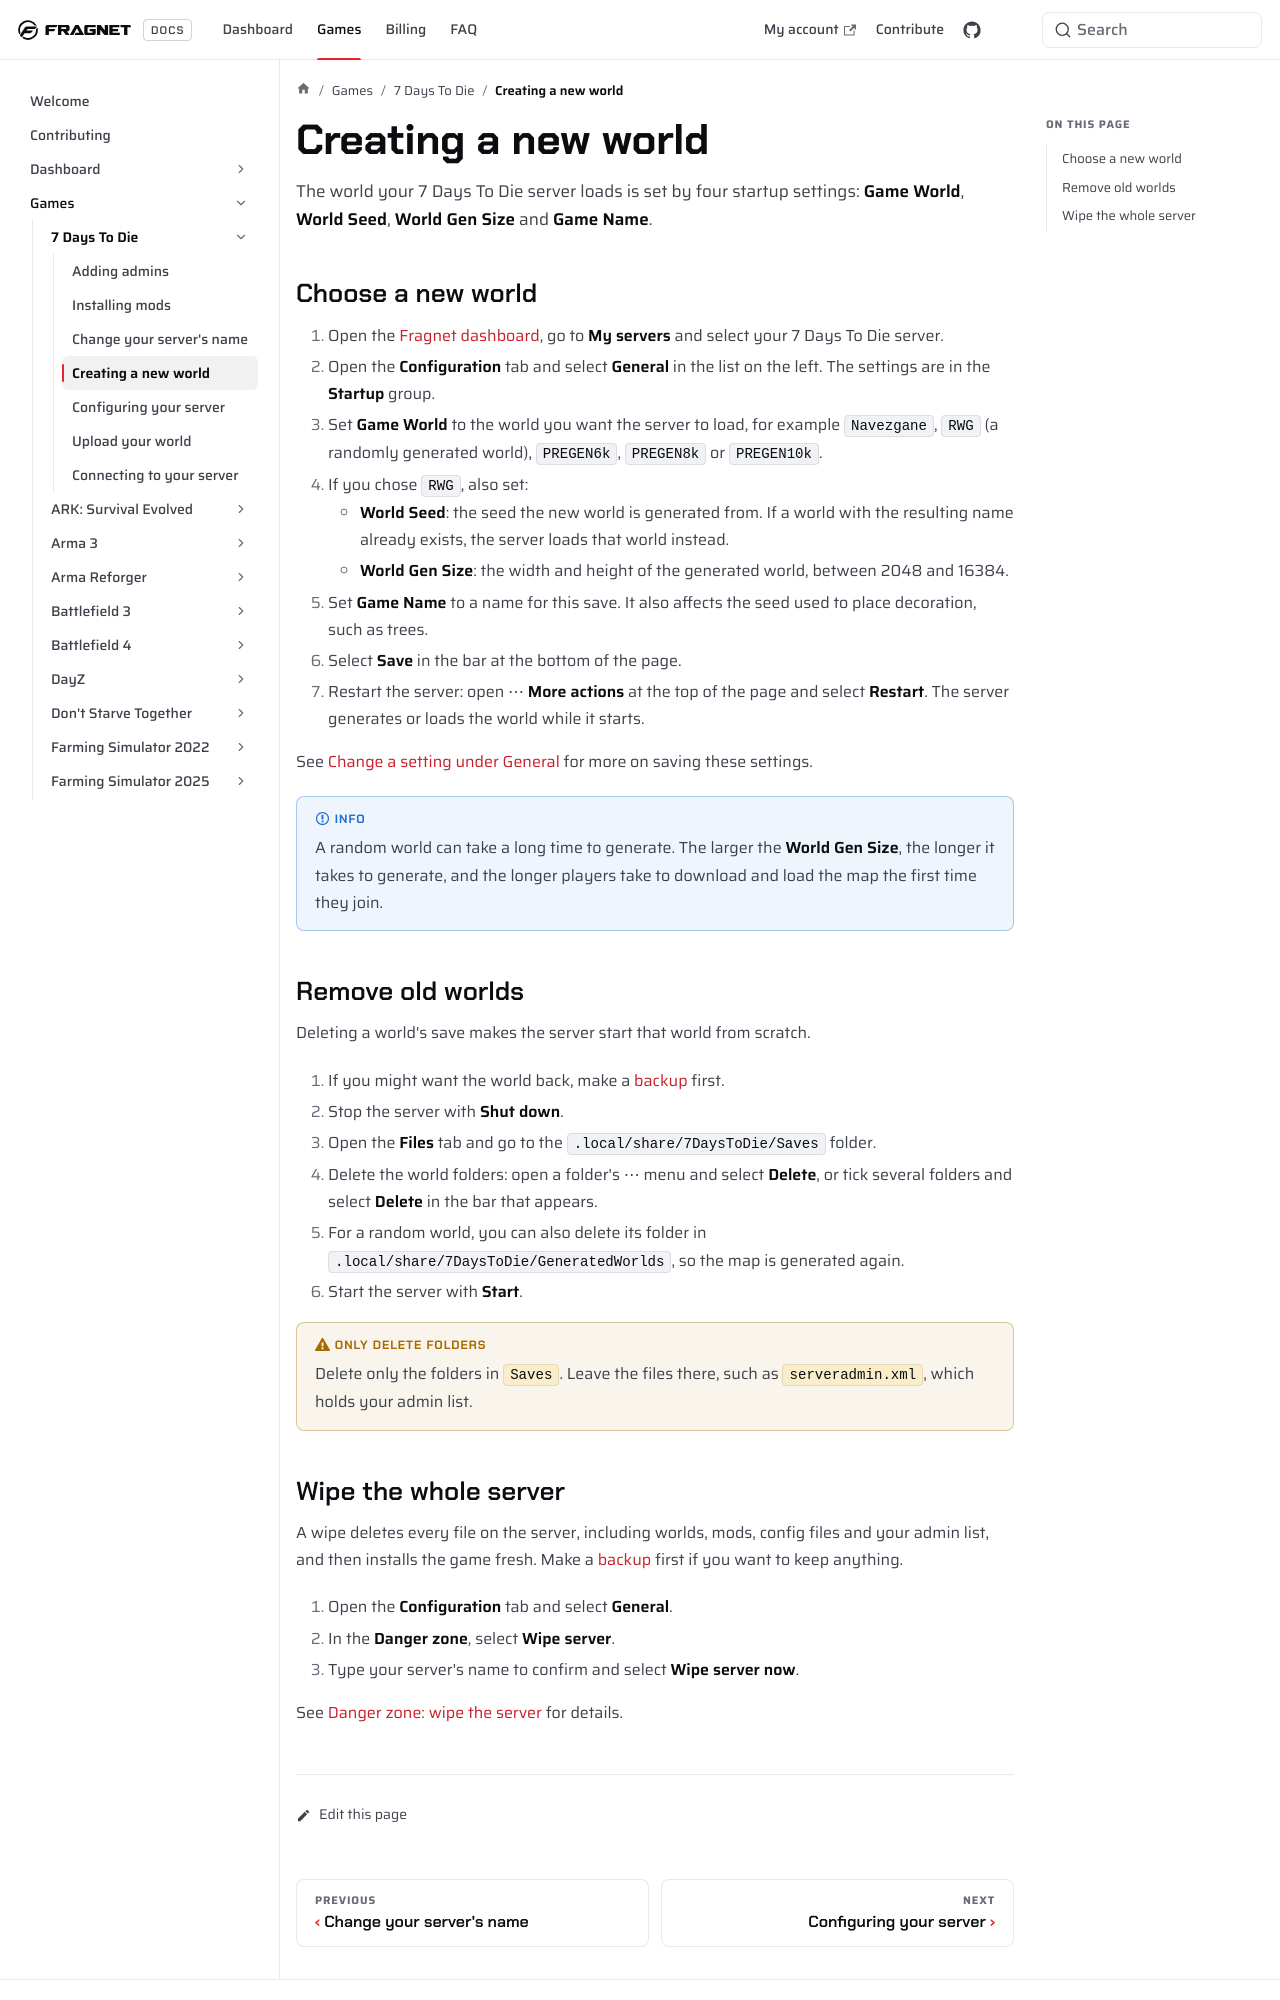

repository: FragnetNetwork/docs · page: games/7dtd/create-world/index.html · generator: docusaurus

---
title: Creating a new world
keywords: ['create 7dtd world', 'create 7 days to die world', 'create 7 days to die server world', 'create 7dtd server world', '7dtd world', '7 days to die world', '7dtd rwg', '7dtd wipe world', 'game world', 'world gen size', 'fragnet dashboard']
---

The world your 7 Days To Die server loads is set by four startup settings: **Game World**, **World Seed**, **World Gen Size** and **Game Name**.

## Choose a new world

1. Open the [Fragnet dashboard](VAR::PANEL_URL), go to **My servers** and select your 7 Days To Die server.
2. Open the **Configuration** tab and select **General** in the list on the left. The settings are in the **Startup** group.
3. Set **Game World** to the world you want the server to load, for example `Navezgane`, `RWG` (a randomly generated world), `PREGEN6k`, `PREGEN8k` or `PREGEN10k`.
4. If you chose `RWG`, also set:
   - **World Seed**: the seed the new world is generated from. If a world with the resulting name already exists, the server loads that world instead.
   - **World Gen Size**: the width and height of the generated world, between 2048 and 16384.
5. Set **Game Name** to a name for this save. It also affects the seed used to place decoration, such as trees.
6. Select **Save** in the bar at the bottom of the page.
7. Restart the server: open ⋯ **More actions** at the top of the page and select **Restart**. The server generates or loads the world while it starts.

See [Change a setting under General](../../control-panel/configuration.md#under-general) for more on saving these settings.

:::info
A random world can take a long time to generate. The larger the **World Gen Size**, the longer it takes to generate, and the longer players take to download and load the map the first time they join.
:::

## Remove old worlds

Deleting a world's save makes the server start that world from scratch.

1. If you might want the world back, make a [backup](../../control-panel/backups/index.md) first.
2. Stop the server with **Shut down**.
3. Open the **Files** tab and go to the `.local/share/7DaysToDie/Saves` folder.
4. Delete the world folders: open a folder's ⋯ menu and select **Delete**, or tick several folders and select **Delete** in the bar that appears.
5. For a random world, you can also delete its folder in `.local/share/7DaysToDie/GeneratedWorlds`, so the map is generated again.
6. Start the server with **Start**.

:::warning Only delete folders
Delete only the folders in `Saves`. Leave the files there, such as `serveradmin.xml`, which holds your admin list.
:::
